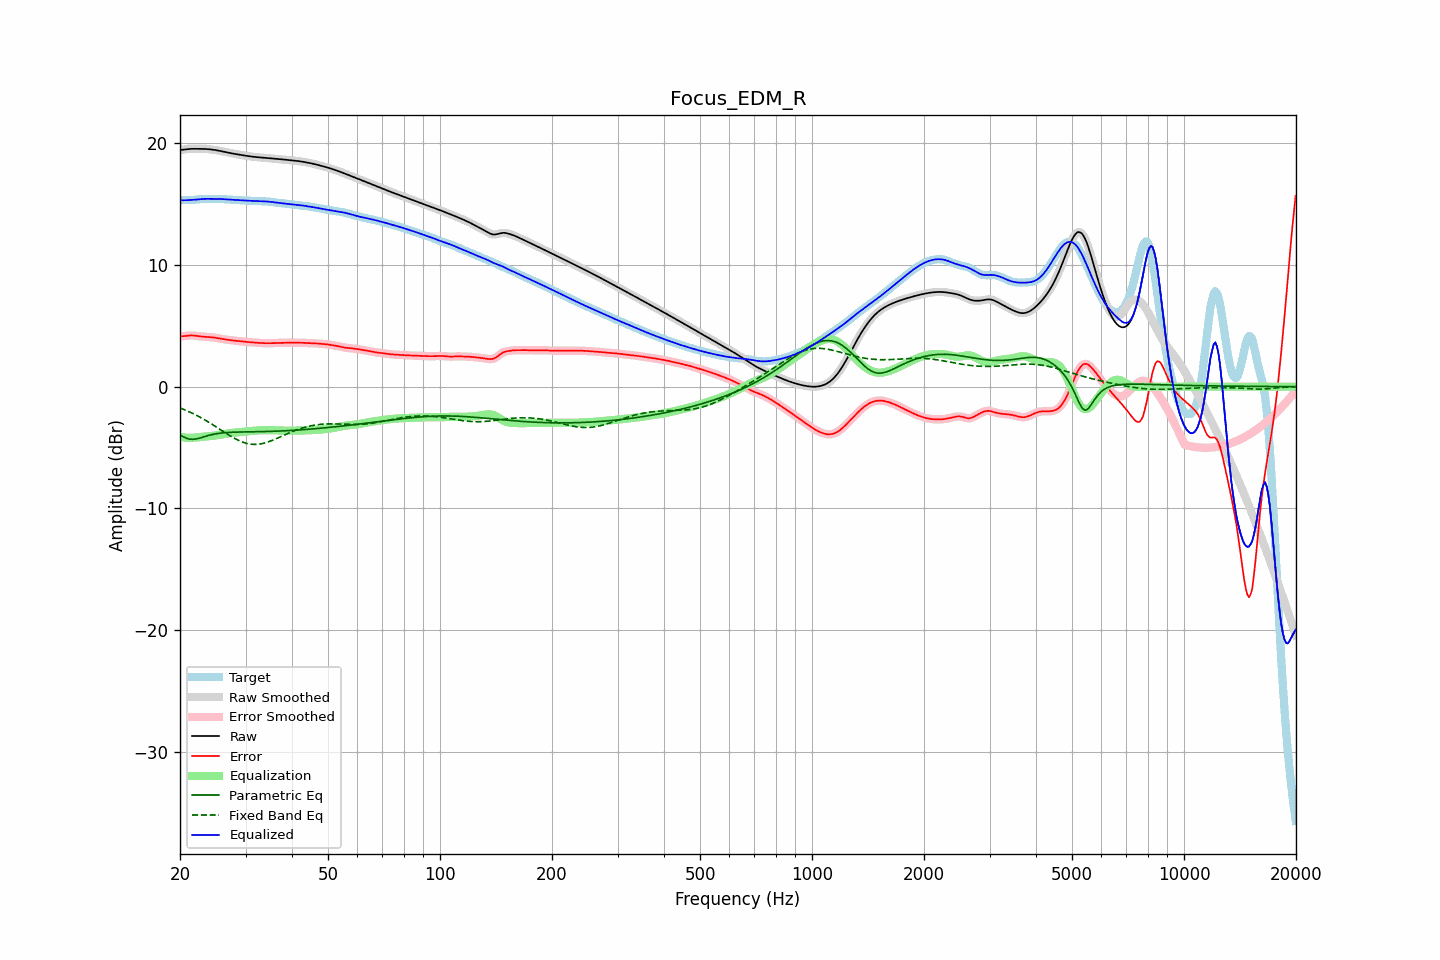

The file beside this chart, header and first rows:
frequency, raw, error, smoothed, error_smoothed, equalization, parametric_eq, fixed_band_eq, equalized_raw, equalized_smoothed, target
20.00, 19.43, 4.14, 19.42, 4.13, -4.12, -3.96, -1.75, 15.31, 15.31, 15.29
20.20, 19.44, 4.14, 19.44, 4.14, -4.14, -4.04, -1.80, 15.30, 15.30, 15.30
20.40, 19.45, 4.14, 19.46, 4.15, -4.16, -4.11, -1.85, 15.30, 15.30, 15.31
20.61, 19.47, 4.16, 19.47, 4.16, -4.17, -4.17, -1.91, 15.30, 15.30, 15.32
20.81, 19.49, 4.18, 19.49, 4.18, -4.18, -4.23, -1.96, 15.30, 15.30, 15.31
21.02, 19.50, 4.19, 19.50, 4.19, -4.19, -4.27, -2.02, 15.31, 15.31, 15.31
21.23, 19.51, 4.21, 19.51, 4.20, -4.19, -4.31, -2.08, 15.32, 15.32, 15.31
21.44, 19.52, 4.21, 19.52, 4.21, -4.19, -4.32, -2.14, 15.32, 15.32, 15.31
21.66, 19.52, 4.20, 19.52, 4.20, -4.19, -4.33, -2.21, 15.33, 15.33, 15.32
21.87, 19.52, 4.19, 19.52, 4.19, -4.18, -4.31, -2.27, 15.34, 15.34, 15.34
22.09, 19.52, 4.17, 19.52, 4.17, -4.17, -4.30, -2.34, 15.35, 15.35, 15.35
22.31, 19.52, 4.15, 19.52, 4.15, -4.16, -4.26, -2.40, 15.37, 15.37, 15.37
22.54, 19.52, 4.13, 19.52, 4.13, -4.14, -4.23, -2.47, 15.38, 15.38, 15.39
22.76, 19.52, 4.12, 19.52, 4.12, -4.12, -4.19, -2.55, 15.39, 15.39, 15.40
22.99, 19.52, 4.10, 19.52, 4.10, -4.11, -4.15, -2.62, 15.41, 15.40, 15.41
23.22, 19.51, 4.10, 19.51, 4.10, -4.10, -4.11, -2.69, 15.41, 15.41, 15.42
23.45, 19.51, 4.09, 19.51, 4.09, -4.09, -4.07, -2.77, 15.42, 15.42, 15.42
23.69, 19.50, 4.08, 19.50, 4.08, -4.08, -4.03, -2.85, 15.42, 15.42, 15.42
23.92, 19.49, 4.08, 19.49, 4.08, -4.07, -4.00, -2.93, 15.42, 15.42, 15.41
24.16, 19.48, 4.07, 19.48, 4.06, -4.06, -3.96, -3.01, 15.41, 15.41, 15.41
24.40, 19.46, 4.05, 19.46, 4.05, -4.05, -3.93, -3.09, 15.41, 15.41, 15.41
24.65, 19.44, 4.03, 19.44, 4.03, -4.03, -3.90, -3.18, 15.41, 15.41, 15.41
24.89, 19.42, 4.01, 19.42, 4.01, -4.01, -3.88, -3.26, 15.41, 15.41, 15.41
25.14, 19.40, 3.99, 19.40, 3.99, -3.99, -3.86, -3.35, 15.41, 15.41, 15.41
25.39, 19.37, 3.97, 19.37, 3.97, -3.97, -3.84, -3.43, 15.41, 15.41, 15.41
25.65, 19.35, 3.94, 19.35, 3.94, -3.94, -3.82, -3.52, 15.40, 15.40, 15.40
25.91, 19.32, 3.92, 19.32, 3.92, -3.92, -3.80, -3.60, 15.40, 15.40, 15.40
26.16, 19.29, 3.90, 19.29, 3.90, -3.90, -3.79, -3.69, 15.39, 15.39, 15.39
26.43, 19.26, 3.88, 19.26, 3.88, -3.88, -3.78, -3.77, 15.38, 15.38, 15.38
26.69, 19.23, 3.86, 19.23, 3.86, -3.86, -3.77, -3.86, 15.37, 15.37, 15.37
26.96, 19.20, 3.84, 19.20, 3.84, -3.84, -3.76, -3.94, 15.36, 15.36, 15.36
27.23, 19.18, 3.82, 19.18, 3.82, -3.82, -3.75, -4.02, 15.36, 15.36, 15.35
27.50, 19.15, 3.81, 19.15, 3.81, -3.81, -3.75, -4.10, 15.35, 15.35, 15.35
27.77, 19.13, 3.79, 19.13, 3.79, -3.79, -3.74, -4.18, 15.34, 15.34, 15.34
28.05, 19.11, 3.77, 19.11, 3.77, -3.78, -3.74, -4.25, 15.33, 15.33, 15.33
28.33, 19.08, 3.76, 19.08, 3.76, -3.76, -3.73, -4.32, 15.32, 15.32, 15.32
28.62, 19.06, 3.75, 19.06, 3.75, -3.75, -3.73, -4.39, 15.32, 15.32, 15.32
28.90, 19.04, 3.73, 19.04, 3.73, -3.73, -3.72, -4.45, 15.31, 15.31, 15.31
29.19, 19.02, 3.72, 19.02, 3.72, -3.72, -3.72, -4.50, 15.30, 15.30, 15.30
29.48, 19.00, 3.71, 19.00, 3.71, -3.71, -3.72, -4.55, 15.29, 15.29, 15.29
29.78, 18.97, 3.69, 18.97, 3.69, -3.69, -3.72, -4.60, 15.28, 15.28, 15.28
30.08, 18.95, 3.68, 18.95, 3.68, -3.68, -3.71, -4.64, 15.27, 15.27, 15.27
30.38, 18.93, 3.66, 18.93, 3.66, -3.67, -3.71, -4.67, 15.27, 15.27, 15.27
30.68, 18.91, 3.65, 18.91, 3.65, -3.65, -3.71, -4.70, 15.26, 15.26, 15.26
30.99, 18.90, 3.64, 18.90, 3.64, -3.64, -3.71, -4.72, 15.26, 15.25, 15.26
31.30, 18.88, 3.63, 18.88, 3.63, -3.63, -3.71, -4.73, 15.25, 15.25, 15.25
31.61, 18.86, 3.62, 18.86, 3.62, -3.62, -3.70, -4.74, 15.24, 15.24, 15.24
31.93, 18.85, 3.61, 18.85, 3.61, -3.61, -3.70, -4.74, 15.24, 15.24, 15.24
32.24, 18.84, 3.60, 18.84, 3.60, -3.60, -3.70, -4.73, 15.24, 15.24, 15.23
32.57, 18.82, 3.59, 18.82, 3.59, -3.59, -3.70, -4.72, 15.23, 15.23, 15.23
32.89, 18.81, 3.58, 18.81, 3.58, -3.58, -3.69, -4.70, 15.23, 15.23, 15.23
33.22, 18.80, 3.58, 18.80, 3.58, -3.58, -3.69, -4.68, 15.22, 15.22, 15.22
33.55, 18.79, 3.57, 18.79, 3.57, -3.57, -3.69, -4.65, 15.22, 15.22, 15.22
33.89, 18.78, 3.57, 18.78, 3.57, -3.57, -3.68, -4.61, 15.21, 15.21, 15.21
34.23, 18.77, 3.57, 18.77, 3.57, -3.57, -3.68, -4.57, 15.20, 15.20, 15.20
34.57, 18.75, 3.57, 18.75, 3.57, -3.57, -3.68, -4.53, 15.19, 15.19, 15.19
34.92, 18.74, 3.57, 18.74, 3.57, -3.57, -3.67, -4.48, 15.17, 15.18, 15.18
35.27, 18.73, 3.57, 18.73, 3.57, -3.57, -3.67, -4.43, 15.16, 15.16, 15.16
35.62, 18.72, 3.58, 18.72, 3.58, -3.58, -3.66, -4.37, 15.15, 15.15, 15.15
35.97, 18.71, 3.58, 18.71, 3.58, -3.58, -3.66, -4.32, 15.13, 15.13, 15.13
... 635 more rows
